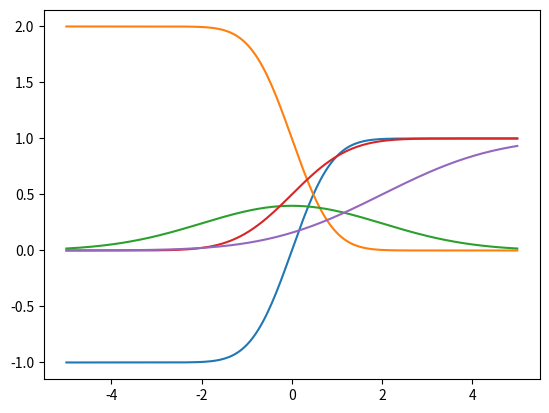
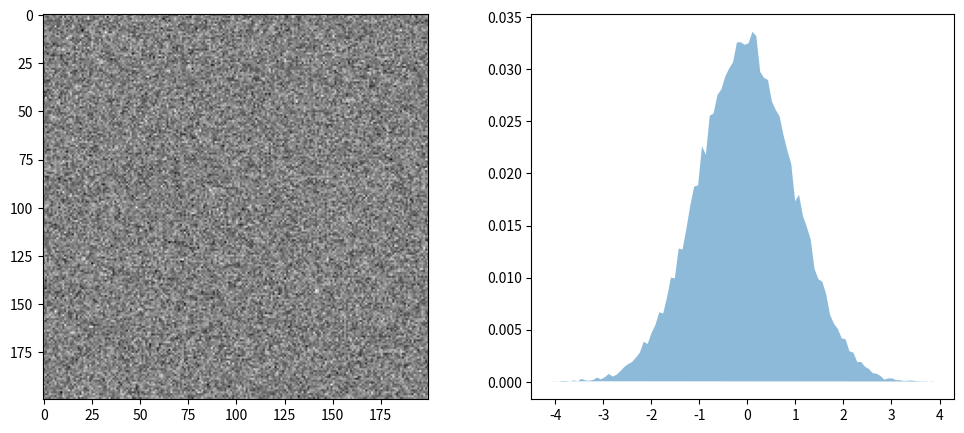

These charts were generated, in order, by the following Python code: (Note: this script raises an exception after producing the figures.)
import numpy as np
import matplotlib.pyplot as plt
import scipy.special as spec
from scipy.stats import norm
colors = plt.rcParams['axes.prop_cycle'].by_key()['color']

x=np.linspace(-5,5,201)

e=spec.erf(x)
ec=spec.erfc(x)
plt.plot(x,e)
plt.plot(x,ec)

def cdf(x,m,s) :
    return 0.5*(1+spec.erf((x-m)/(s*np.sqrt(2))))

def cdfc(x,m,s) :
    return 0.5*(spec.erfc((x-m)/(s*np.sqrt(2))))

def gaussian(x,m,s) :
    return 1/(np.sqrt(2*np.pi)*s)*np.exp(-(x-m)**2/(2*s**2))

m0=0
s0=1
m1=2
s1=2
plt.plot(x,norm.pdf((x-m0)/(2*np.sqrt(s0))))
plt.plot(x,cdf(x,m0,s0))
plt.plot(x,cdf(x,m1,s1))

s0=1;
noise = np.random.normal(size=[200,200])
fig,ax = plt.subplots(1,2,figsize=(12,5))
ax[0].imshow(noise,cmap='gray')
h,bins = np.histogram(noise.ravel(),bins=100)
normh=h/h.sum()
ax[1].fill(bins[:-1],normh,alpha=0.5,label='Noise histogram')
pdf = gaussian(x,0,1)
ax[1].plot(x,*pdf/pdf.sum(),color=colors[1], label='Gaussian pdf')
ax[1].legend()

noise.std()

pdf.sum()

x=np.linspace(-6,6,1000)
h0 = np.exp(-(x-1)**2/2)
h1 = np.exp(-(x+1)**2/2)

gamma=0.5

# Visualization
gidx = np.abs(x - gamma).argmin()
plt.fill(x,h0,label='True positive',alpha=0.3,ec=colors[0],lw=2)
plt.fill(x,h1,label='True negative',alpha=0.3,ec=colors[1],lw=2)

plt.vlines([x[gidx]],ymin=0,ymax=1,color='magenta',label='Threshold $\gamma$={0}'.format(gamma))

plt.fill_between(x[:gidx],0,h0[:gidx],color=colors[2],label='False negative',alpha=0.3,ec=colors[2],lw=2)
plt.fill_between(x[gidx:],0,h1[gidx:],color=colors[3],label='False positive',alpha=0.3,ec=colors[3],lw=2)

plt.legend();

def conf_plot(m,s) :
    if len(m) != len(s) :
        raise ValueError("Arguments have different lengths!")
        
    x_min = m.min()-3*s.max()
    x_max = m.max()+3*s.max()
    
    x=np.linspace(x_min,x_max,1000)
    
    #xx,yy = np.meshgrid(x,np.arange(len(m)))
    w = np.zeros([len(m),len(x)])
    
    for idx,(mm,ss) in enumerate(zip(m,s)) :
        w[idx]=np.exp(-(x-mm)**2/(2*ss**2))
    
    return x,w
        

x,w=conf_plot(m=np.array([-1,1,3]),s=np.array([0.5,1.5,0.5]))

plt.plot(x,w.transpose());

plt.plot(w[0]/np.sum(w,axis=0))
plt.plot(w[1]/np.sum(w,axis=0))
plt.plot(w[2]/np.sum(w,axis=0))



def multi_gaussian(x,m,s) :
    return np.exp(-(x-m)**2/(2*s**2))
    
    

multi_gaussian(-1,m=np.array([-1,1,3]),s=np.array([0.5,1.5,0.5]))



plt.plot(res)

def conf_value(x,c,m,s) :
    w = np.exp(-(x-m)**2/(2*s**2))
    
    return w[c]/w.sum()
    

def conf_map(data,segm,m,s) :
    if len(m) != len(s) :
        raise ValueError("Arguments have different lengths!")
    
    classlabels = np.unique(segm)
    if len(classlabels) != len(m) :
        raise ValueError("Number of segmented classes doesn't match m array!")
    
    res = np.array([conf_value(x,c,m=m,s=s) for x,c in zip(data.ravel(),segm.ravel())])
    res = res.reshape(data.shape)

    return res

ss = 0.5
N = 10 
m=np.array([-3,1,5])
s=np.array([ss,ss,ss])

res = np.array([multi_gaussian(x,m=m,s=s) for x in np.linspace(-5,5,1000)])

img=np.repeat(np.repeat(np.array([[m[0],m[1]],[m[1],m[2]]]),N,axis=0),N,axis=1)
seg=img
for idx in range(len(m)):
    seg[img==m[idx]]=idx

nm = img+np.random.normal(loc=0,scale=ss,size=img.shape)

cm = conf_map(nm,seg,m,s)

fig,ax=plt.subplots(1,4,figsize=(15,3.5))
ax[0].imshow(nm)
ax[1].imshow(seg)
ax[2].imshow(cm,clim=[0,1])
ax[3].plot(res);


conf_value(-1,2,m,s)


res = np.array([c for x,c in zip(nm.ravel(),seg.ravel())])

res.reshape(seg.shape)

